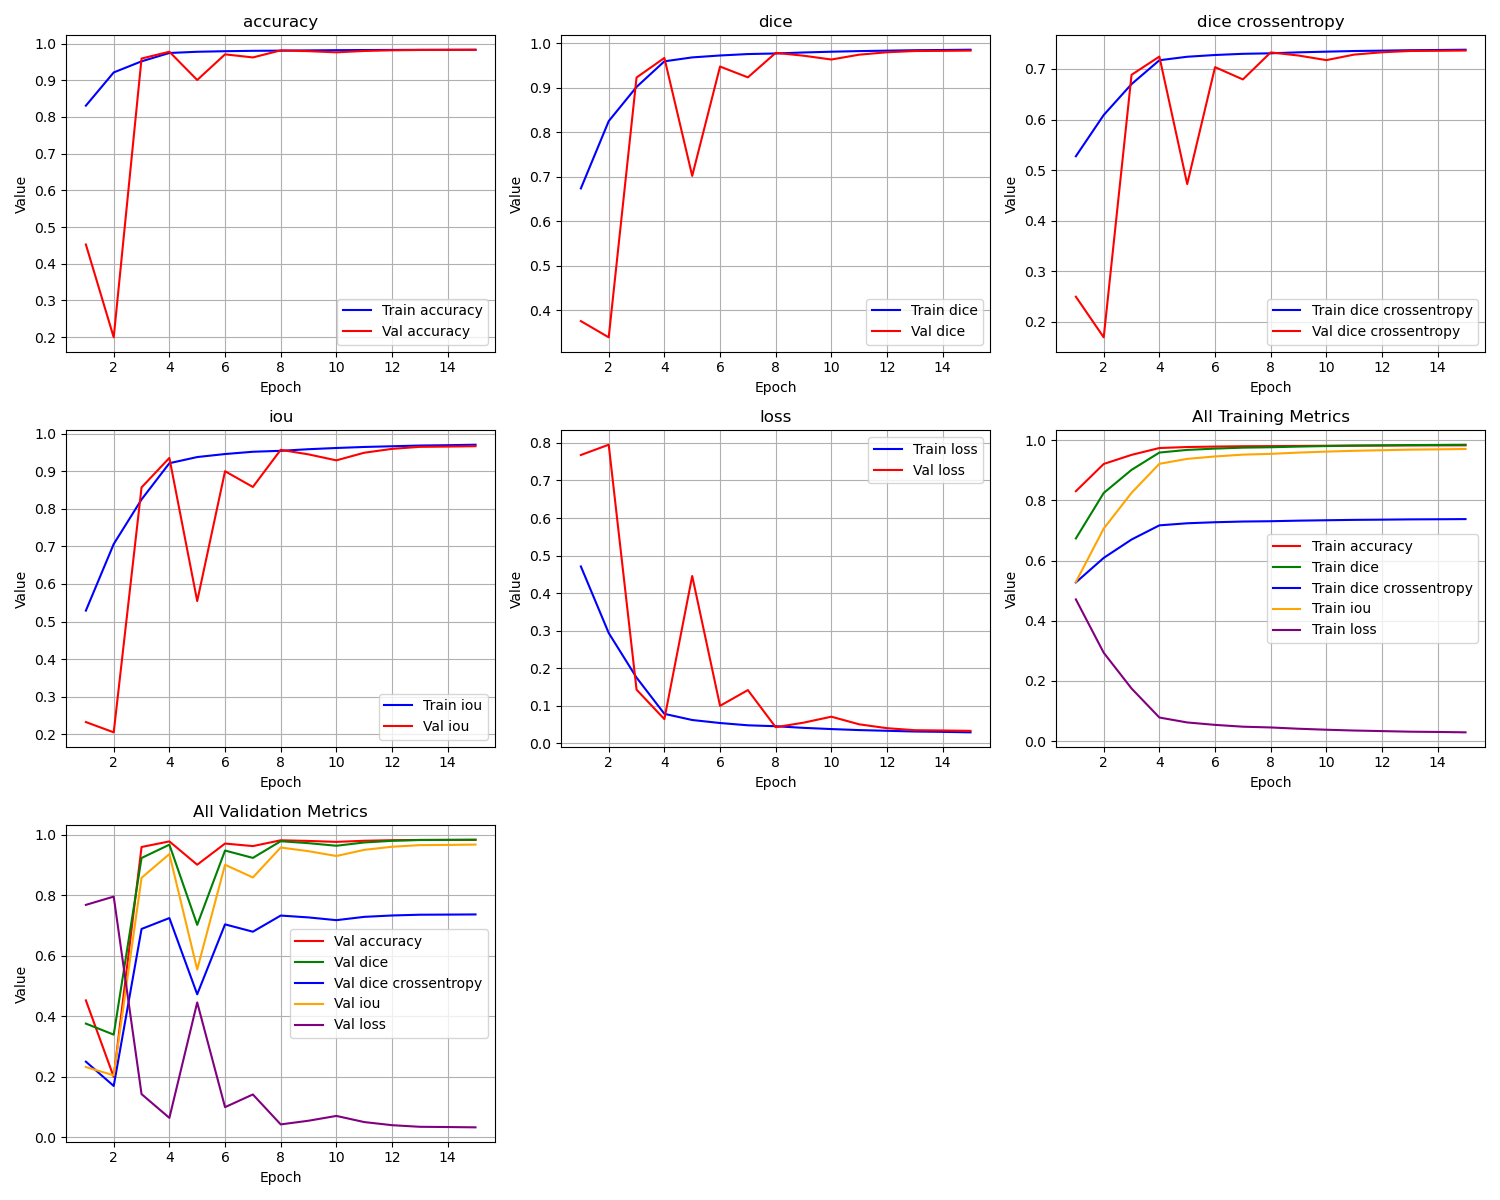

Data behind this chart, as committed beside it:
epoch, train_loss, train_iou, train_dice, train_dice crossentropy, train_accuracy, val_loss, val_iou, val_dice, val_dice crossentropy, val_accuracy
1, 0.4709, 0.5291, 0.6738, 0.5275, 0.8308, 0.768, 0.232, 0.3756, 0.2498, 0.4523
2, 0.2935, 0.7065, 0.8249, 0.609, 0.9214, 0.7953, 0.2047, 0.3391, 0.1696, 0.1994
3, 0.1747, 0.8253, 0.9017, 0.6701, 0.9516, 0.1426, 0.8574, 0.9229, 0.6884, 0.9592
4, 0.07813, 0.9219, 0.9593, 0.7172, 0.9744, 0.06402, 0.936, 0.9669, 0.7244, 0.9778
5, 0.06172, 0.9383, 0.9681, 0.7241, 0.9777, 0.4455, 0.5545, 0.7019, 0.4725, 0.9007
6, 0.05368, 0.9463, 0.9724, 0.7276, 0.9792, 0.09948, 0.9005, 0.9475, 0.7036, 0.9706
7, 0.04761, 0.9524, 0.9756, 0.7299, 0.9802, 0.1414, 0.8586, 0.9233, 0.6793, 0.9622
8, 0.04511, 0.9549, 0.9769, 0.7309, 0.9807, 0.04248, 0.9575, 0.9783, 0.7327, 0.9814
9, 0.0408, 0.9592, 0.9792, 0.7328, 0.9814, 0.05462, 0.9454, 0.9719, 0.7265, 0.9793
10, 0.03756, 0.9624, 0.9809, 0.7342, 0.982, 0.07052, 0.9295, 0.9634, 0.7175, 0.9762
11, 0.03485, 0.9652, 0.9823, 0.7354, 0.9824, 0.05023, 0.9498, 0.9742, 0.7284, 0.9799
12, 0.03299, 0.967, 0.9832, 0.7362, 0.9827, 0.03991, 0.9601, 0.9796, 0.7329, 0.9817
13, 0.03104, 0.969, 0.9842, 0.737, 0.983, 0.03456, 0.9654, 0.9824, 0.7355, 0.9825
14, 0.03013, 0.9699, 0.9847, 0.7374, 0.9831, 0.03381, 0.9662, 0.9828, 0.7359, 0.9827
15, 0.02884, 0.9712, 0.9854, 0.738, 0.9833, 0.03278, 0.9672, 0.9833, 0.7364, 0.9828
